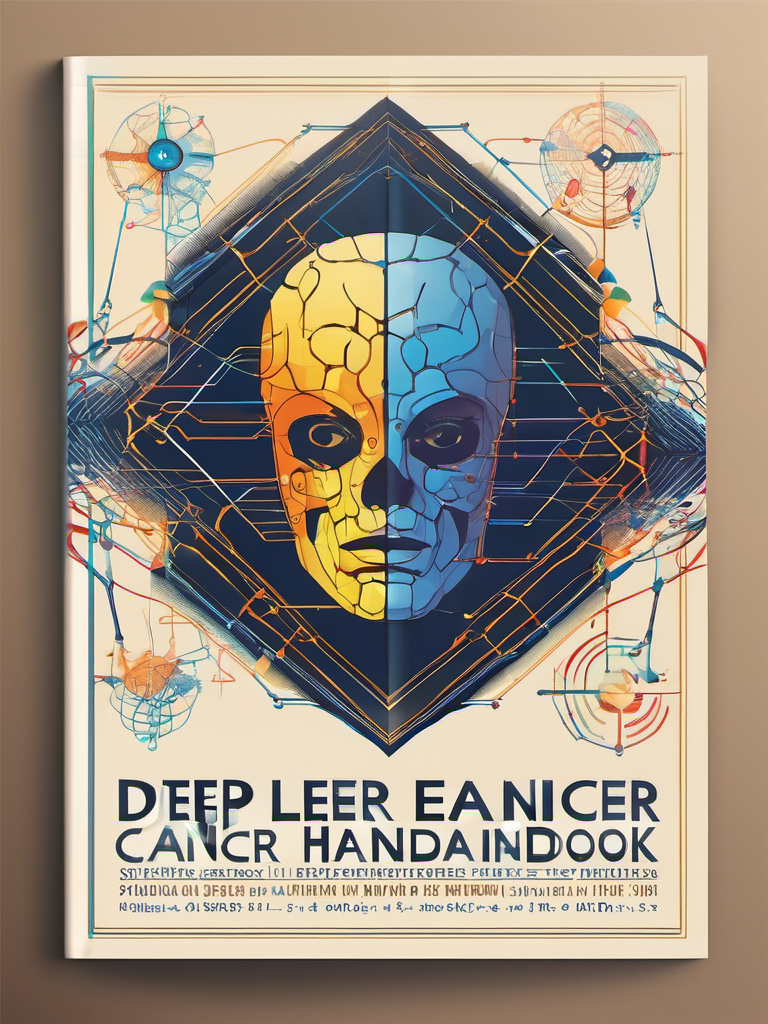
Generation parameters embedded in this image by AUTOMATIC1111 Stable Diffusion web UI or a fork of it (Forge, ...) (PNG 'parameters' text chunk):
Advertising poster style Book Cover Design: A book cover for a Deep Learning Cancer Handbook, studio lighting, random colors  theme, HDR effects, DSLR shot | Title Style: vintage | Subtitle Style: serif . Professional, modern, product-focused, commercial, eye-catching, highly detailed
Negative prompt: noisy, blurry, amateurish, sloppy, unattractive, (worst quality:2.00), (low quality:2.00), (normal quality:2.00), low-res,text,watermark


Steps: 25, Sampler: DPM++ 2M Karras, CFG scale: 7, Seed: 464232580, Size: 768x1024, Model hash: 31e35c80fc, Model: sd_xl_base_1.0, Style Selector Enabled: True, Style Selector Randomize: False, Style Selector Style: Advertising, Version: v1.6.0